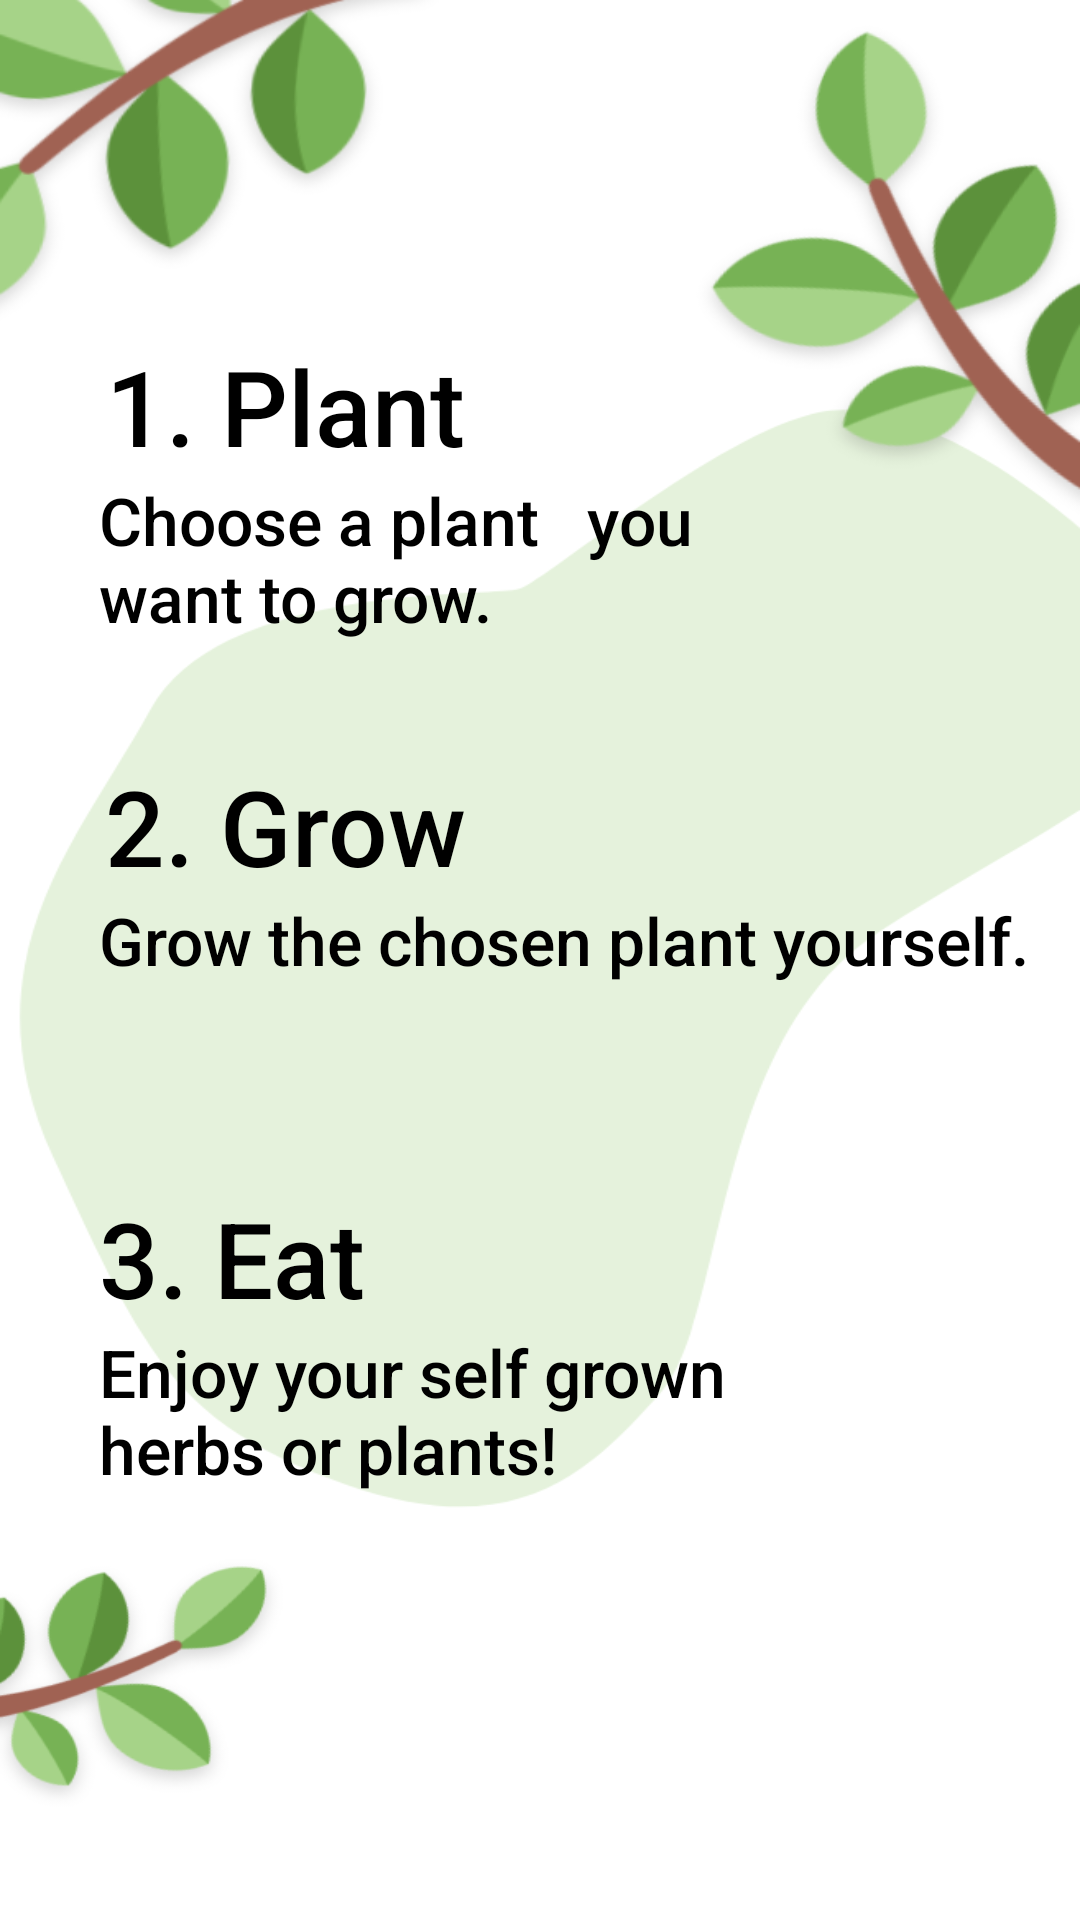

Produce the Android XML layout that renders to this screen, including the resource entries it uses.
<!-- AndroidManifest.xml: application theme Theme.LoginRegister -->
<!-- res/layout/slide_igrowintro2.xml -->
<?xml version="1.0" encoding="utf-8"?>
<androidx.constraintlayout.widget.ConstraintLayout
    xmlns:android="http://schemas.android.com/apk/res/android"
    xmlns:app="http://schemas.android.com/apk/res-auto"
    xmlns:tools="http://schemas.android.com/tools"
    android:layout_width="match_parent"
    android:layout_height="match_parent"
    android:background="@drawable/achtergrondoptie2">


    <TextView
        android:id="@id/title2"
        android:layout_width="228dp"
        android:layout_height="wrap_content"
        android:layout_marginEnd="148dp"
        android:fontFamily="sans-serif-medium"
        android:text="Choose a plant   you want to grow."
        android:textAppearance="@style/TextAppearance.AppCompat.Subhead"
        android:textSize="22dp"
        app:layout_constraintEnd_toEndOf="parent"
        app:layout_constraintHorizontal_bias="0.0"
        app:layout_constraintStart_toStartOf="@+id/lol"
        app:layout_constraintTop_toBottomOf="@+id/lol"
        tools:ignore="MissingConstraints,UnusedAttribute" />

    <TextView
        android:id="@id/beschrijving"
        android:layout_width="350dp"
        android:layout_height="wrap_content"
        android:fontFamily="sans-serif-medium"
        android:text="Grow the chosen plant yourself."
        android:textAppearance="@style/TextAppearance.AppCompat.Subhead"
        android:textSize="22dp"
        app:layout_constraintEnd_toEndOf="parent"
        app:layout_constraintHorizontal_bias="0.0"
        app:layout_constraintStart_toStartOf="@+id/title2"
        app:layout_constraintTop_toBottomOf="@+id/title2"
        tools:ignore="MissingConstraints,UnusedAttribute" />

    <TextView
        android:id="@+id/title3"
        android:layout_width="124dp"
        android:layout_height="wrap_content"
        android:layout_marginTop="396dp"
        android:fontFamily="sans-serif-medium"
        android:text="3. Eat"
        android:textAppearance="@style/TextAppearance.AppCompat.Headline"
        android:textSize="35dp"
        app:layout_constraintEnd_toEndOf="parent"
        app:layout_constraintHorizontal_bias="0.0"
        app:layout_constraintStart_toStartOf="@+id/title2"
        app:layout_constraintTop_toTopOf="parent"
        tools:ignore="MissingConstraints" />

    <TextView
        android:id="@+id/title2"
        android:layout_width="124dp"
        android:layout_height="wrap_content"
        android:layout_marginStart="33dp"
        android:layout_marginTop="252dp"
        android:fontFamily="sans-serif-medium"
        android:gravity="center"
        android:text="2. Grow"
        android:textAppearance="@style/TextAppearance.AppCompat.Headline"
        android:textSize="35dp"
        app:layout_constraintEnd_toEndOf="parent"
        app:layout_constraintHorizontal_bias="0.0"
        app:layout_constraintStart_toStartOf="parent"
        app:layout_constraintTop_toTopOf="parent"
        tools:ignore="MissingConstraints" />

    <TextView
        android:id="@id/lol"
        android:layout_width="124dp"
        android:layout_height="wrap_content"
        android:layout_marginStart="33dp"
        android:layout_marginTop="112dp"
        android:fontFamily="sans-serif-medium"
        android:gravity="center"
        android:text="1. Plant"
        android:textAppearance="@style/TextAppearance.AppCompat.Headline"
        android:textSize="35dp"
        app:layout_constraintEnd_toEndOf="parent"
        app:layout_constraintHorizontal_bias="0.0"
        app:layout_constraintStart_toStartOf="parent"
        app:layout_constraintTop_toTopOf="parent"
        tools:ignore="MissingConstraints" />

    <TextView
        android:id="@+id/beschrijving"
        android:layout_width="228dp"
        android:layout_height="wrap_content"
        android:layout_marginEnd="128dp"
        android:fontFamily="sans-serif-medium"
        android:text="Enjoy your self grown herbs
or plants!"
        android:textAppearance="@style/TextAppearance.AppCompat.Subhead"
        android:textSize="22dp"
        app:layout_constraintEnd_toEndOf="parent"
        app:layout_constraintHorizontal_bias="0.0"
        app:layout_constraintStart_toStartOf="@+id/lol"
        app:layout_constraintTop_toBottomOf="@+id/title3"
        tools:ignore="MissingConstraints,UnusedAttribute" />


</androidx.constraintlayout.widget.ConstraintLayout>
<!-- resources referenced by this layout -->
<resources>
  <!-- drawable achtergrondoptie2: png bitmap (drawable, 93386 bytes) -->
  <style name="Theme.LoginRegister" parent="Theme.AppCompat.Light.NoActionBar">
  
          
          <item name="colorPrimary">@color/purple_200</item>
          <item name="colorPrimaryVariant">@color/purple_700</item>
          <item name="colorOnPrimary">@color/black</item>
          
          <item name="colorSecondary">@color/teal_200</item>
          <item name="colorSecondaryVariant">@color/teal_200</item>
          <item name="colorOnSecondary">@color/black</item>
          
          
          
      </style>
  <color name="purple_200">#FFBB86FC</color>
  <color name="purple_700">#FF3700B3</color>
  <color name="black">#FF000000</color>
  <color name="teal_200">#FF03DAC5</color>
</resources>
